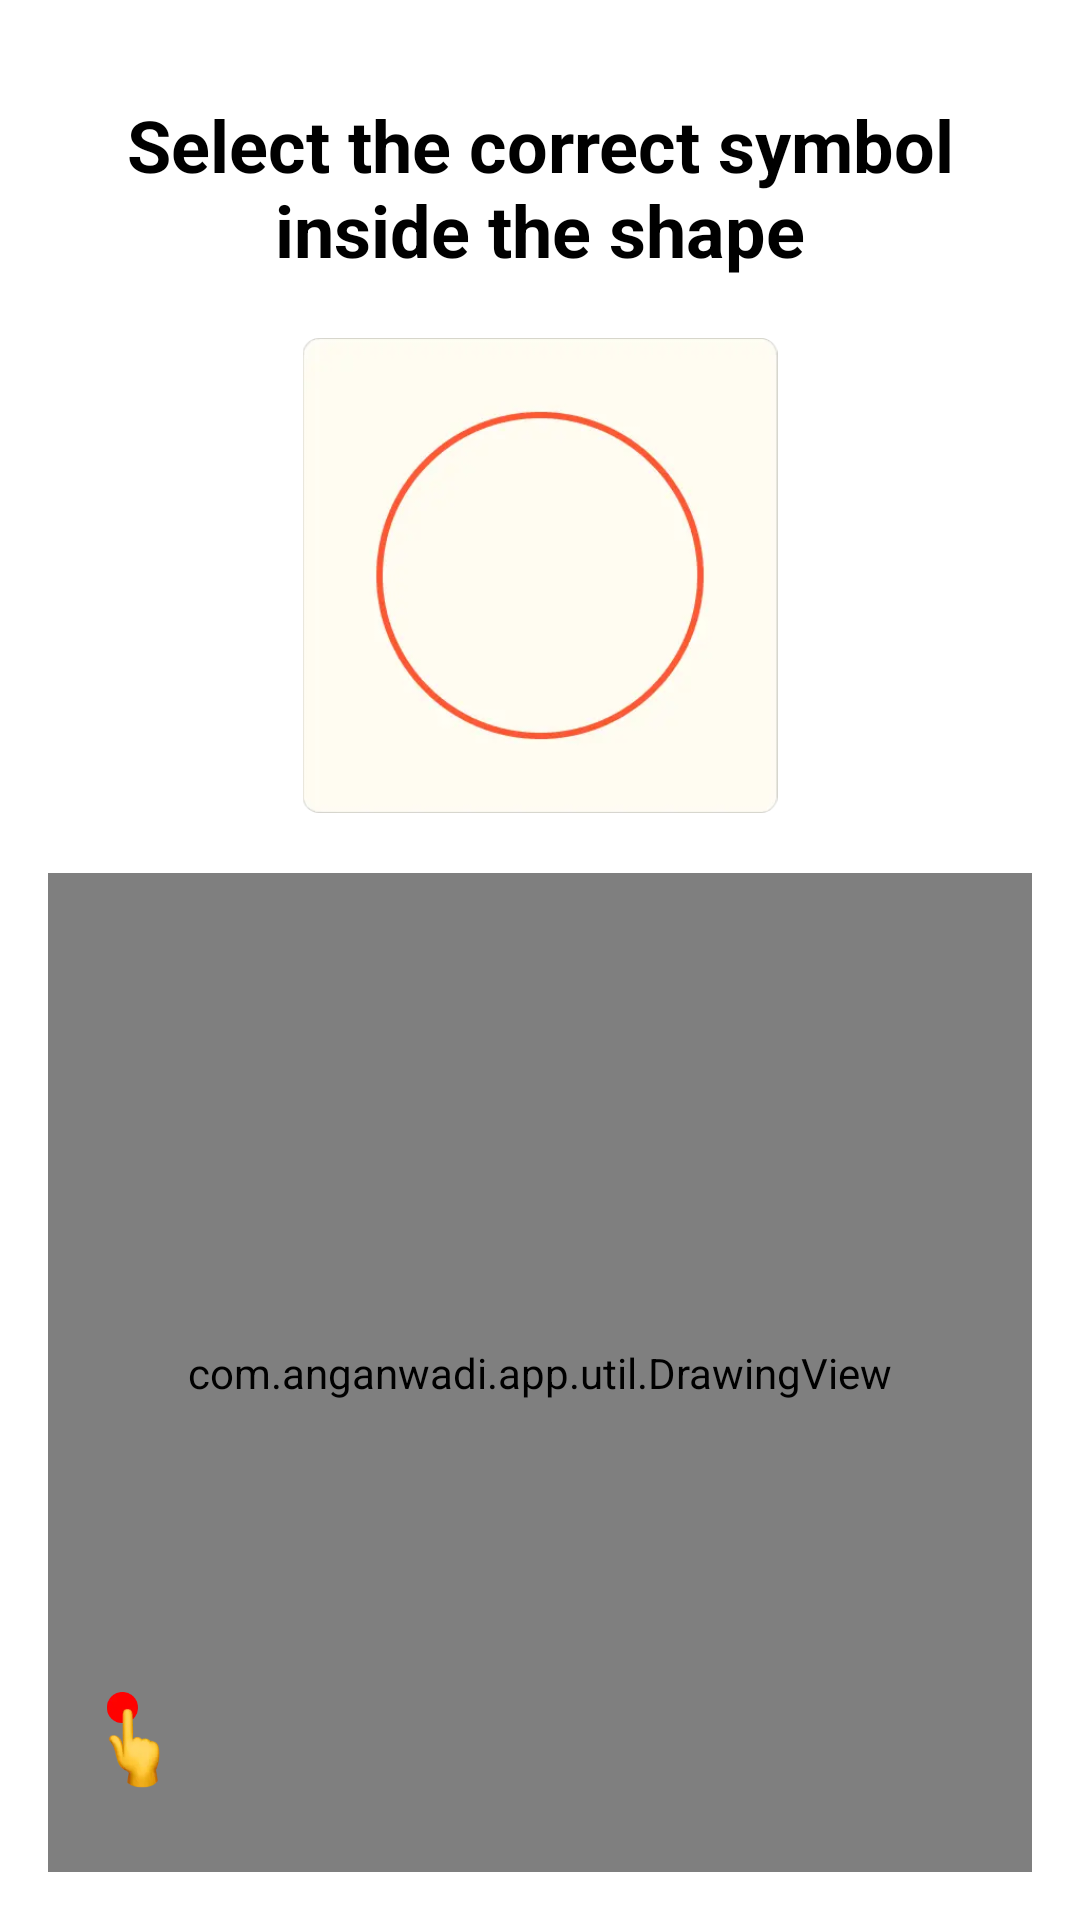

The Android layout XML behind this screen, and the referenced resources:
<!-- AndroidManifest.xml: application theme Theme.AnganwadiApplication -->
<!-- res/layout/fragment_phyisical_development_task_fourth.xml -->
<?xml version="1.0" encoding="utf-8"?>
<LinearLayout xmlns:android="http://schemas.android.com/apk/res/android"
    xmlns:app="http://schemas.android.com/apk/res-auto"
    android:layout_width="match_parent"
    android:layout_height="match_parent"
    android:orientation="vertical"
    android:padding="16dp">

    <TextView
        android:id="@+id/tvTitle"
        android:layout_width="match_parent"
        android:layout_height="wrap_content"
        android:layout_marginVertical="16dp"
        android:text="Select the correct symbol inside the shape"
        android:textAlignment="center"
        android:textColor="@android:color/black"
        android:textSize="24sp"
        android:textStyle="bold" />

    <LinearLayout
        android:layout_width="match_parent"
        android:layout_height="match_parent"
        android:orientation="vertical">

        <androidx.constraintlayout.widget.ConstraintLayout
            android:layout_width="match_parent"
            android:layout_height="0dp"
            android:layout_weight="1">


            <ImageView
                android:id="@+id/iv"
                android:layout_width="match_parent"
                android:layout_height="0dp"
                android:layout_marginHorizontal="32dp"
                android:src="@drawable/ic_circle_image"
                app:layout_constraintEnd_toEndOf="parent"
                app:layout_constraintStart_toStartOf="parent"
                app:layout_constraintBottom_toBottomOf="parent"
                app:layout_constraintDimensionRatio="h, 1:0.6"
                app:layout_constraintTop_toTopOf="parent" />
        </androidx.constraintlayout.widget.ConstraintLayout>

        <androidx.constraintlayout.widget.ConstraintLayout
            android:layout_width="match_parent"
            android:layout_height="0dp"
            android:background="@drawable/background_8_white"
            android:layout_marginTop="16dp"
            android:layout_weight="2">

            <com.anganwadi.app.util.DrawingView
                android:layout_width="match_parent"
                android:layout_height="match_parent" />
            <ImageView
                app:layout_constraintStart_toStartOf="parent"
                app:layout_constraintBottom_toBottomOf="parent"
                android:src="@drawable/ic_finger"
                android:layout_width="100dp"
                android:translationX="-20dp"
                android:translationY="10dp"
                android:layout_height="70dp"/>
        </androidx.constraintlayout.widget.ConstraintLayout>
    </LinearLayout>
</LinearLayout>
<!-- resources referenced by this layout -->
<resources>
  <!-- drawable background_8_white (drawable) -->
  <?xml version="1.0" encoding="utf-8"?>
  <layer-list xmlns:android="http://schemas.android.com/apk/res/android">
  
      
      <item>
          <shape>
              <stroke android:color="@color/gray" android:width="1dp"/>
              <corners android:radius="8dp"/>
              <solid android:angle="270.0" android:color="@color/white"/>
          </shape>
  
      </item>
  
  
  </layer-list>
  <!-- drawable ic_circle_image: webp bitmap (drawable, 4806 bytes) -->
  <!-- drawable ic_finger: webp bitmap (drawable, 2842 bytes) -->
  <style name="Theme.AnganwadiApplication" parent="Theme.MaterialComponents.DayNight.NoActionBar">
          
          <item name="colorPrimary">@color/darkBlue</item>
          <item name="colorPrimaryVariant">@color/purple_700</item>
          <item name="colorOnPrimary">@color/white</item>
          
          <item name="colorSecondary">@color/teal_200</item>
          <item name="colorSecondaryVariant">@color/teal_700</item>
          <item name="colorOnSecondary">@color/black</item>
          
          <item name="android:statusBarColor">@color/darkBlue</item>
          
      </style>
  <color name="gray">#AEAEAE</color>
  <color name="white">#FFFFFFFF</color>
  <color name="darkBlue">#07073D</color>
  <color name="purple_700">#FF3700B3</color>
  <color name="teal_200">#FF03DAC5</color>
  <color name="teal_700">#FF018786</color>
  <color name="black">#FF000000</color>
</resources>
